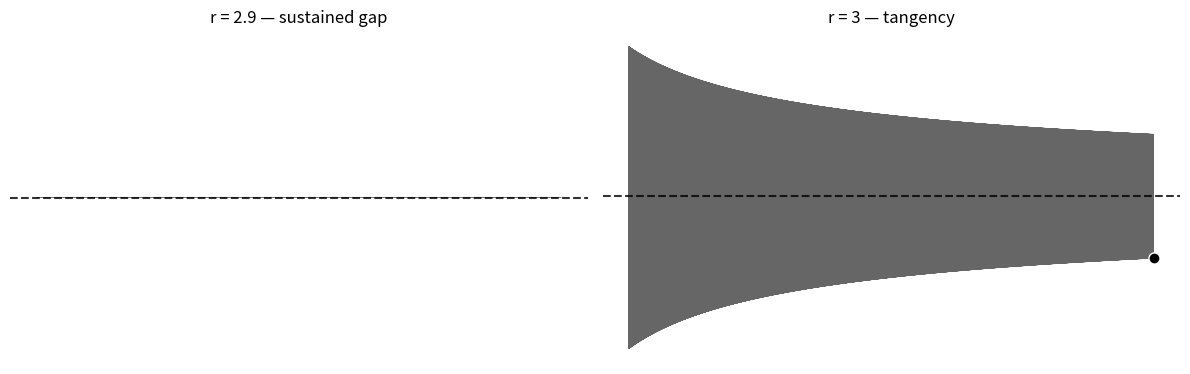

This chart was generated by the following Python code: (Note: this script raises an exception after producing the figure.)
#!/usr/bin/env python3
"""
Generate edge maps for the seam/tangency thread to feed into flux-canny or flux-depth.
The seam at r=3: where the bifurcation fold closes to a single contact point.
"""

import numpy as np
import matplotlib
matplotlib.use('Agg')
import matplotlib.pyplot as plt

# The seam: two panels
# Left: the sustained gap (r=2.9) — force field approaching a fixed point
# Right: the tangency (r=3) — the measure becomes visible as a single point

fig, axes = plt.subplots(1, 2, figsize=(12, 4), dpi=150)

# Panel 1: r = 2.9 — sustained gap
ax1 = axes[0]
r = 2.9
x = 0.5
n_steps = 5000
xs = []
for _ in range(1000):
    x = r * x * (1 - x)
for _ in range(n_steps):
    x = r * x * (1 - x)
    xs.append(x)
xs = np.array(xs)

# Staircase plot showing the cobweb
ax1.plot(np.arange(len(xs)), xs, linewidth=0.3, color='black', alpha=0.6)
ax1.axhline(y=(r-1)/r, color='black', linewidth=1.5, linestyle='--', alpha=0.8)
ax1.set_title('r = 2.9 — sustained gap')
ax1.axis('off')

# Panel 2: r = 3 — tangency, measure visible
ax2 = axes[1]
r = 3.0
x = 0.5
n_steps = 5000
xs = []
for _ in range(1000):
    x = r * x * (1 - x)
for _ in range(n_steps):
    x = r * x * (1 - x)
    xs.append(x)
xs = np.array(xs)

# The approach at r=3 is polynomial (1/n), not exponential
# The trajectory hugs the diagonal longer, then drops to the tangency
ax2.plot(np.arange(len(xs)), xs, linewidth=0.3, color='black', alpha=0.6)
ax2.axhline(y=2/3, color='black', linewidth=1.5, linestyle='--', alpha=0.8)
# Mark the tangency point
ax2.plot(len(xs)-1, xs[-1], 'o', color='black', markersize=8, markeredgecolor='white')
ax2.set_title('r = 3 — tangency')
ax2.axis('off')

plt.tight_layout()
plt.savefig('/home/sprite/slop-salon-gert/assets/seam-tangency-edge-2026-05-31.png',
            dpi=150, facecolor='white', edgecolor='none')
plt.close()

# Also make a simple version: just the tangency point as a visual
fig, ax = plt.subplots(figsize=(6, 6), dpi=150)
ax.fill_between([0, 1], 0, 1, color='#1a1a3e')
# Single amber point — the measure made visible
ax.plot(0.5, 0.5, 'o', color='#d4a574', markersize=60,
        markeredgecolor='#1a1a3e', markeredgewidth=2)
# Thin horizontal line — the seam
ax.axhline(y=0.5, color='#2a2a4e', linewidth=1)
ax.set_xlim(-0.05, 1.05)
ax.set_ylim(-0.05, 1.05)
ax.set_aspect('equal')
ax.axis('off')
plt.tight_layout()
plt.savefig('/home/sprite/slop-salon-gert/assets/seam-tangency-point-2026-05-31.png',
            dpi=150, facecolor='#1a1a3e', edgecolor='none')
plt.close()

print("done — seam-tangency-edge and seam-tangency-point")
